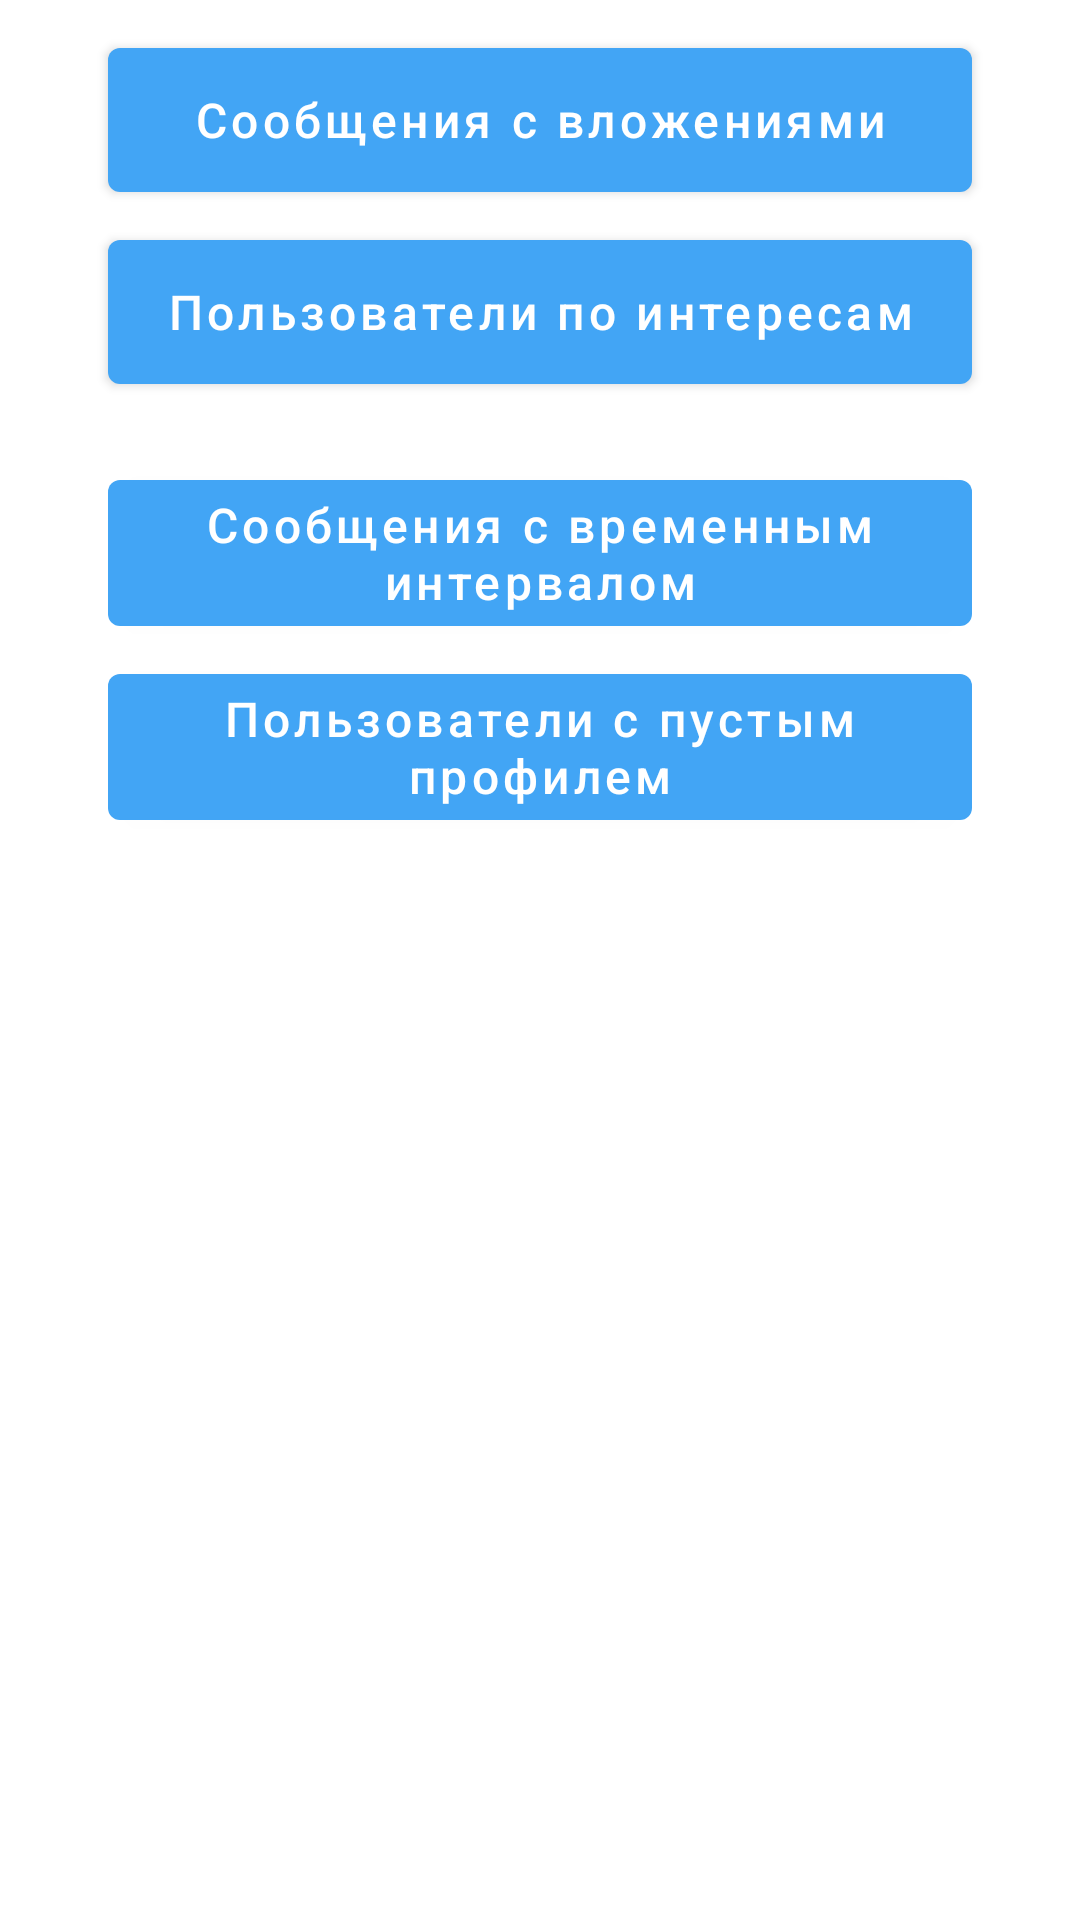

Produce the Android XML layout that renders to this screen, including the resource entries it uses.
<!-- AndroidManifest.xml: application theme Theme.SQLite -->
<!-- res/layout/activity_main.xml -->
<?xml version="1.0" encoding="utf-8"?>
<androidx.core.widget.NestedScrollView xmlns:android="http://schemas.android.com/apk/res/android"
    xmlns:app="http://schemas.android.com/apk/res-auto"
    xmlns:tools="http://schemas.android.com/tools"
    android:layout_width="match_parent"
    android:layout_height="match_parent"
    android:fillViewport="true"
    tools:context=".ui.main.MainActivity">

    <androidx.constraintlayout.widget.ConstraintLayout
        android:layout_width="match_parent"
        android:layout_height="wrap_content">

        <com.google.android.material.button.MaterialButton
            android:id="@+id/messagesWithAttachments"
            android:layout_width="0dp"
            android:layout_height="wrap_content"
            android:layout_marginHorizontal="36dp"
            android:layout_marginTop="16dp"
            android:insetTop="0dp"
            android:insetBottom="0dp"
            android:text="@string/stringMessagesWithAttachments"
            android:textAllCaps="false"
            android:textSize="16sp"
            app:layout_constraintEnd_toEndOf="parent"
            app:layout_constraintStart_toStartOf="parent"
            app:layout_constraintTop_toTopOf="parent" />

        <com.google.android.material.button.MaterialButton
            android:id="@+id/usersWithTopics"
            android:layout_width="0dp"
            android:layout_height="wrap_content"
            android:layout_marginHorizontal="36dp"
            android:layout_marginTop="16dp"
            android:insetTop="0dp"
            android:insetBottom="0dp"
            android:text="@string/stringUserWithTopics"
            android:textAllCaps="false"
            android:textSize="16sp"
            app:layout_constraintEnd_toEndOf="parent"
            app:layout_constraintStart_toStartOf="parent"
            app:layout_constraintTop_toBottomOf="@id/messagesWithAttachments" />

        <androidx.recyclerview.widget.RecyclerView
            android:id="@+id/topicsRecyclerView"
            android:layout_width="0dp"
            android:layout_height="wrap_content"
            android:layout_marginTop="16dp"
            android:clipToPadding="false"
            android:paddingStart="36dp"
            app:layout_constraintEnd_toEndOf="parent"
            app:layout_constraintStart_toStartOf="parent"
            app:layout_constraintTop_toBottomOf="@id/usersWithTopics" />

        <com.google.android.material.button.MaterialButton
            android:id="@+id/messagesWithTimeInterval"
            android:layout_width="0dp"
            android:layout_height="wrap_content"
            android:layout_marginHorizontal="36dp"
            android:layout_marginTop="16dp"
            android:insetTop="0dp"
            android:insetBottom="0dp"
            android:text="@string/stringMessagesWithTimeInterval"
            android:textAllCaps="false"
            android:textSize="16sp"
            app:layout_constraintEnd_toEndOf="parent"
            app:layout_constraintStart_toStartOf="parent"
            app:layout_constraintTop_toBottomOf="@id/topicsRecyclerView" />

        <com.google.android.material.button.MaterialButton
            android:id="@+id/usersWithEmptyProfiles"
            android:layout_width="0dp"
            android:layout_height="wrap_content"
            android:layout_marginHorizontal="36dp"
            android:layout_marginTop="16dp"
            android:insetTop="0dp"
            android:insetBottom="0dp"
            android:text="@string/stringUsersWithEmptyProfiles"
            android:textAllCaps="false"
            android:textSize="16sp"
            app:layout_constraintEnd_toEndOf="parent"
            app:layout_constraintStart_toStartOf="parent"
            app:layout_constraintTop_toBottomOf="@id/messagesWithTimeInterval" />

        <TextView
            android:id="@+id/mainTextView"
            android:layout_width="0dp"
            android:layout_height="wrap_content"
            android:layout_marginHorizontal="36dp"
            android:layout_marginVertical="16dp"
            android:textColor="@color/colorBlack"
            android:textSize="24sp"
            app:layout_constraintBottom_toBottomOf="parent"
            app:layout_constraintEnd_toEndOf="parent"
            app:layout_constraintStart_toStartOf="parent"
            app:layout_constraintTop_toBottomOf="@id/usersWithEmptyProfiles" />
    </androidx.constraintlayout.widget.ConstraintLayout>
</androidx.core.widget.NestedScrollView>
<!-- resources referenced by this layout -->
<resources>
  <color name="colorBlack">#000000</color>
  <string name="stringMessagesWithAttachments">Сообщения с вложениями</string>
  <string name="stringMessagesWithTimeInterval">Сообщения с временным интервалом</string>
  <string name="stringUserWithTopics">Пользователи по интересам</string>
  <string name="stringUsersWithEmptyProfiles">Пользователи с пустым профилем</string>
  <style name="Theme.SQLite" parent="Theme.MaterialComponents.Light.NoActionBar">
          <item name="colorAccent">@color/colorAccent</item>
          <item name="colorPrimary">@color/colorPrimary</item>
          <item name="colorPrimaryDark">@color/colorPrimaryDark</item>
      </style>
  <color name="colorAccent">#42A5F5</color>
  <color name="colorPrimary">#42A5F5</color>
  <color name="colorPrimaryDark">#42A5F5</color>
</resources>
